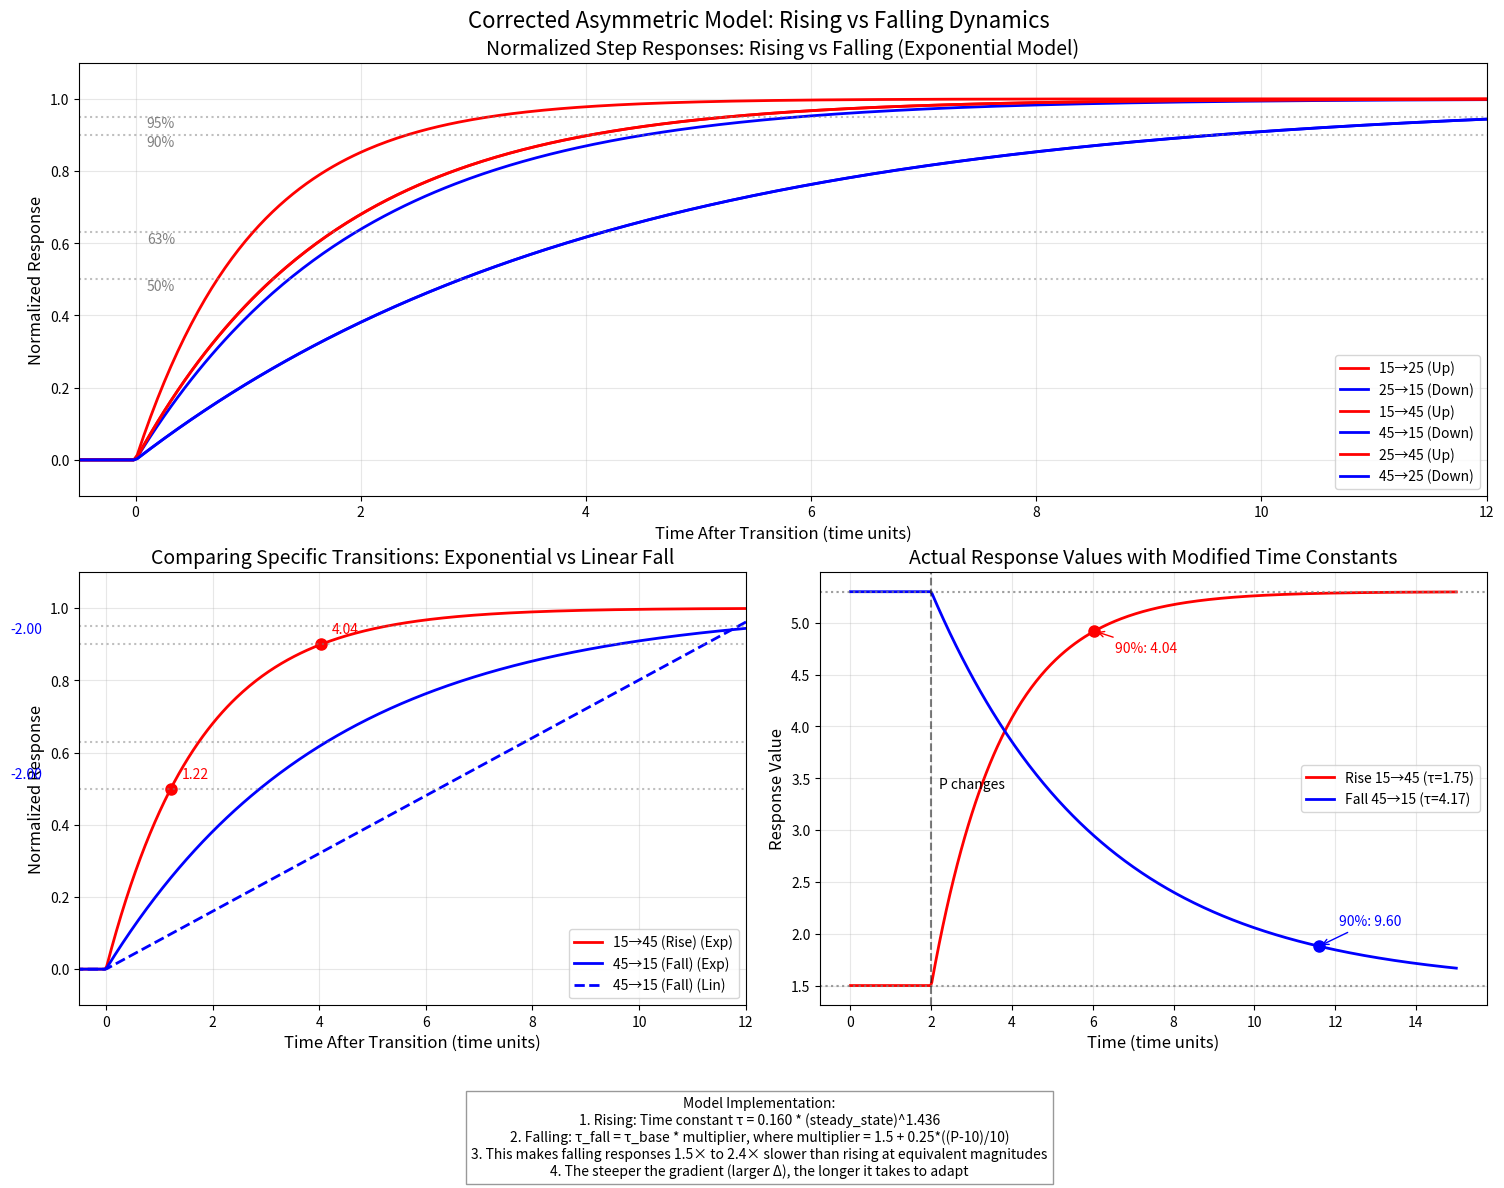

Here is the Python script that generated this plot:
import numpy as np
import matplotlib.pyplot as plt
from scipy.integrate import odeint
from matplotlib.gridspec import GridSpec

# Optimized parameters from the original model
V_max = 2.000
K_m = 10.000
tau_base = 0.160
scaling_factor = 1.436

# Your provided data
P_values = np.array([15, 25, 45])
A_max_map = {15: 1.5, 25: 3.7, 45: 5.3}

# Colors for visualization
colors = {15: 'blue', 25: 'green', 45: 'red'}
markers = {15: 's', 25: 'o', 45: '^'}


# Function to calculate steady-state for a given P
def calculate_steady_state(P):
    v = V_max * P / (K_m + P)
    K = A_max_map[P] / v
    return K * v  # Should equal A_max_map[P]


# Function to calculate base time constant (tau) for a given steady-state
def calculate_base_tau(steady_state):
    return tau_base * (steady_state / 1.0) ** scaling_factor


# Calculate pressure-dependent time multiplier for falling
def calculate_fall_multiplier(P):
    if P < 10:
        return 1.5  # Minimum multiplier
    else:
        return 1.5 + 0.25 * ((P - 10) / 10)


# Function to directly solve the ODE using analytical solutions
def solve_exponential(t, y0, steady_state, tau):
    """Solve exponential approach to steady state with given tau"""
    return steady_state - (steady_state - y0) * np.exp(-t / tau)


# Simulation for a transition with correct direction handling
def simulate_transition(P_start, P_end, t_switch, t_max, use_linear_fall=False):
    # Calculate steady states
    ss_start = calculate_steady_state(P_start)
    ss_end = calculate_steady_state(P_end)

    # Determine if this is a rising or falling transition
    is_rising = ss_end > ss_start

    # Set up time points for simulation
    t = np.linspace(0, t_max, 500)
    y = np.zeros_like(t)

    # Initialize with steady state of P_start
    y[0] = ss_start

    # Time points before the switch - system is at steady state
    pre_switch_indices = t < t_switch
    y[pre_switch_indices] = ss_start

    # Get indices for the transition period
    post_switch_indices = t >= t_switch
    t_post = t[post_switch_indices] - t_switch  # Time since switch

    # Calculate appropriate tau based on direction
    if is_rising:
        # Rising: use base tau based on target state
        tau = calculate_base_tau(ss_end)

        # Solve using exponential approach
        y[post_switch_indices] = solve_exponential(t_post, ss_start, ss_end, tau)
    else:
        # Falling: apply multiplier to tau
        base_tau = calculate_base_tau(ss_start)
        multiplier = calculate_fall_multiplier(P_start)
        tau_fall = base_tau * multiplier

        if use_linear_fall:
            # Calculate time to reach 95% with modified tau for reference
            t_95_fall = -tau_fall * np.log(0.05)

            # Linear rate to achieve equivalent time scale
            rate = (ss_end - ss_start) / t_95_fall

            # Apply linear fall equation
            y_linear = ss_start + rate * t_post

            # Ensure we don't overshoot steady state
            for i, val in enumerate(y_linear):
                if rate < 0 and val < ss_end:  # Falling and below target
                    y_linear[i] = ss_end
                elif rate > 0 and val > ss_end:  # Rising and above target
                    y_linear[i] = ss_end

            y[post_switch_indices] = y_linear
        else:
            # Solve using exponential approach with modified tau
            y[post_switch_indices] = solve_exponential(t_post, ss_start, ss_end, tau_fall)

    return t, y


# Create figure with custom layout
fig = plt.figure(figsize=(15, 12))
gs = GridSpec(2, 2, figure=fig, height_ratios=[1, 1])

# Suptitle for entire figure
plt.suptitle('Corrected Asymmetric Model: Rising vs Falling Dynamics', fontsize=16, y=0.98)

# 1. Normalized step responses - comparing all transitions
ax1 = fig.add_subplot(gs[0, :])

# Create a list of transitions to compare
transitions = [
    (15, 25, "15→25 (Up)"),
    (25, 15, "25→15 (Down)"),
    (15, 45, "15→45 (Up)"),
    (45, 15, "45→15 (Down)"),
    (25, 45, "25→45 (Up)"),
    (45, 25, "45→25 (Down)")
]

# Common parameters for all simulations
t_switch = 2
t_max = 15

# Plot normalized exponential responses
for P_start, P_end, label in transitions:
    # Simulate the transition
    t, y = simulate_transition(P_start, P_end, t_switch, t_max)

    # Calculate steady states for normalization
    ss_start = calculate_steady_state(P_start)
    ss_end = calculate_steady_state(P_end)

    # Normalize the response
    y_norm = (y - ss_start) / (ss_end - ss_start)

    # Determine line style and color based on direction
    is_rising = ss_end > ss_start
    color = 'red' if is_rising else 'blue'

    # Plot normalized response
    ax1.plot(t - t_switch, y_norm,
             label=label,
             color=color,
             linestyle='-',
             linewidth=2)

# Add reference lines for percentages
percentages = [50, 63, 90, 95]
for pct in percentages:
    ax1.axhline(pct / 100, color='gray', linestyle=':', alpha=0.5)
    ax1.text(0.1, pct / 100 - 0.03, f"{pct}%", color='gray')

# Customize plot
ax1.set_xlim(-0.5, 12)
ax1.set_ylim(-0.1, 1.1)
ax1.set_xlabel('Time After Transition (time units)', fontsize=12)
ax1.set_ylabel('Normalized Response', fontsize=12)
ax1.set_title('Normalized Step Responses: Rising vs Falling (Exponential Model)', fontsize=14)
ax1.grid(True, alpha=0.3)
ax1.legend(loc='lower right')

# 2. Compare specific transitions (exponential and linear models)
ax2 = fig.add_subplot(gs[1, 0])

# Choose specific transitions to showcase
transitions_to_show = [
    (15, 45, "15→45 (Rise)"),
    (45, 15, "45→15 (Fall)")
]

# Plot both exponential and linear models
for P_start, P_end, label in transitions_to_show:
    # Exponential model
    t, y_exp = simulate_transition(P_start, P_end, t_switch, t_max, use_linear_fall=False)

    # Linear fall model (only applies to falling transitions)
    t, y_lin = simulate_transition(P_start, P_end, t_switch, t_max, use_linear_fall=True)

    # Calculate steady states for normalization
    ss_start = calculate_steady_state(P_start)
    ss_end = calculate_steady_state(P_end)

    # Normalize responses
    y_exp_norm = (y_exp - ss_start) / (ss_end - ss_start)
    y_lin_norm = (y_lin - ss_start) / (ss_end - ss_start)

    # Determine style based on direction
    is_rising = ss_end > ss_start
    color = 'red' if is_rising else 'blue'

    # Plot exponential model
    ax2.plot(t - t_switch, y_exp_norm,
             label=f"{label} (Exp)",
             color=color,
             linestyle='-',
             linewidth=2)

    # Plot linear model
    if not is_rising:  # Only use linear for falling
        ax2.plot(t - t_switch, y_lin_norm,
                 label=f"{label} (Lin)",
                 color=color,
                 linestyle='--',
                 linewidth=2)

# Mark when responses reach specific percentages
for P_start, P_end, label in transitions_to_show:
    t, y = simulate_transition(P_start, P_end, t_switch, t_max)
    ss_start = calculate_steady_state(P_start)
    ss_end = calculate_steady_state(P_end)
    y_norm = (y - ss_start) / (ss_end - ss_start)

    is_rising = ss_end > ss_start
    color = 'red' if is_rising else 'blue'

    # Mark times to reach percentages
    for pct in [50, 90]:
        # Find first time point where response crosses percentage
        try:
            if is_rising:
                idx = np.where(y_norm >= pct / 100)[0][0]
            else:
                idx = np.where(y_norm <= pct / 100)[0][0]

            t_pct = t[idx] - t_switch
            ax2.plot(t_pct, pct / 100, 'o', color=color, markersize=8)
            ax2.text(t_pct + 0.2, pct / 100 + 0.03, f"{t_pct:.2f}", color=color)
        except IndexError:
            # Percentage not reached within simulation time
            pass

# Add reference lines
for pct in percentages:
    ax2.axhline(pct / 100, color='gray', linestyle=':', alpha=0.5)

# Customize plot
ax2.set_xlim(-0.5, 12)
ax2.set_ylim(-0.1, 1.1)
ax2.set_xlabel('Time After Transition (time units)', fontsize=12)
ax2.set_ylabel('Normalized Response', fontsize=12)
ax2.set_title('Comparing Specific Transitions: Exponential vs Linear Fall', fontsize=14)
ax2.grid(True, alpha=0.3)
ax2.legend(loc='lower right')

# 3. Actual response curves with modified tau
ax3 = fig.add_subplot(gs[1, 1])

# Choose specific transitions
P_rise_start, P_rise_end = 15, 45
P_fall_start, P_fall_end = 45, 15

# Simulate transitions
t, y_rise = simulate_transition(P_rise_start, P_rise_end, t_switch, t_max)
t, y_fall = simulate_transition(P_fall_start, P_fall_end, t_switch, t_max)

# Calculate time constants
ss_rise_start = calculate_steady_state(P_rise_start)
ss_rise_end = calculate_steady_state(P_rise_end)
ss_fall_start = calculate_steady_state(P_fall_start)
ss_fall_end = calculate_steady_state(P_fall_end)

tau_rise = calculate_base_tau(ss_rise_end)
base_tau_fall = calculate_base_tau(ss_fall_start)
multiplier_fall = calculate_fall_multiplier(P_fall_start)
tau_fall = base_tau_fall * multiplier_fall

# Plot actual response values
ax3.plot(t, y_rise, color='red', linestyle='-', linewidth=2,
         label=f'Rise {P_rise_start}→{P_rise_end} (τ={tau_rise:.2f})')
ax3.plot(t, y_fall, color='blue', linestyle='-', linewidth=2,
         label=f'Fall {P_fall_start}→{P_fall_end} (τ={tau_fall:.2f})')

# Add steady state reference lines
ax3.axhline(ss_rise_start, color='gray', linestyle=':', alpha=0.5)
ax3.axhline(ss_rise_end, color='gray', linestyle=':', alpha=0.5)
ax3.axhline(ss_fall_start, color='gray', linestyle=':', alpha=0.5)
ax3.axhline(ss_fall_end, color='gray', linestyle=':', alpha=0.5)

# Mark transition time
ax3.axvline(t_switch, color='black', linestyle='--', alpha=0.5)
ax3.text(t_switch + 0.2, (ss_rise_start + ss_fall_start) / 2, "P changes", color='black')


# Calculate and mark time to reach 90% of change
def mark_time_point(ax, t, y, t_switch, y_start, y_end, percentage, color):
    # Calculate target value
    target = y_start + (y_end - y_start) * percentage / 100

    # Find first time point after switch where value crosses target
    post_switch = t >= t_switch
    t_post = t[post_switch]
    y_post = y[post_switch]

    is_rising = y_end > y_start
    if is_rising:
        idx = np.where(y_post >= target)[0]
    else:
        idx = np.where(y_post <= target)[0]

    if len(idx) > 0:
        idx = idx[0]
        t_target = t_post[idx]
        t_elapsed = t_target - t_switch

        # Mark on plot
        ax.plot(t_target, target, 'o', color=color, markersize=8)
        ax.annotate(f"{percentage}%: {t_elapsed:.2f}",
                    xy=(t_target, target),
                    xytext=(t_target + 0.5, target + 0.2 * (-1 if is_rising else 1)),
                    color=color,
                    arrowprops=dict(arrowstyle="->", color=color))

        return t_elapsed
    return None


# Mark time points for both transitions
mark_time_point(ax3, t, y_rise, t_switch, ss_rise_start, ss_rise_end, 90, 'red')
mark_time_point(ax3, t, y_fall, t_switch, ss_fall_start, ss_fall_end, 90, 'blue')

# Customize plot
ax3.set_xlabel('Time (time units)', fontsize=12)
ax3.set_ylabel('Response Value', fontsize=12)
ax3.set_title('Actual Response Values with Modified Time Constants', fontsize=14)
ax3.grid(True, alpha=0.3)
ax3.legend(loc='center right')

# Print transition summary table
print("Transition Summary with Corrected Implementation:")
print("-" * 90)
print(f"{'P Start':^8} {'P End':^8} {'Direction':^10} {'Δ Magnitude':^12}", end='')
print(f" {'Base τ':^10} {'Multiplier':^10} {'Modified τ':^12} {'Time to 95%':^12}")
print("-" * 90)

# Calculate and print summary for all transitions
for P_start in P_values:
    for P_end in P_values:
        if P_start != P_end:
            ss_start = calculate_steady_state(P_start)
            ss_end = calculate_steady_state(P_end)

            is_rising = ss_end > ss_start
            direction = "Rising" if is_rising else "Falling"

            if is_rising:
                # For rising: tau based on target steady state
                base_tau = calculate_base_tau(ss_end)
                multiplier = 1.0  # No multiplier for rising
                modified_tau = base_tau  # No change
            else:
                # For falling: tau based on initial steady state
                base_tau = calculate_base_tau(ss_start)
                multiplier = calculate_fall_multiplier(P_start)
                modified_tau = base_tau * multiplier  # Apply multiplier directly to tau

            # Calculate times with correct tau
            delta = abs(ss_end - ss_start)
            time_95 = -modified_tau * np.log(0.05)  # Time to reach 95% with modified tau

            print(f"{P_start:^8} {P_end:^8} {direction:^10} {delta:^12.2f}", end='')
            print(f" {base_tau:^10.3f} {multiplier:^10.2f} {modified_tau:^12.3f} {time_95:^12.3f}")

# Add a text box with key findings
key_findings = """Model Implementation:
1. Rising: Time constant τ = 0.160 * (steady_state)^1.436
2. Falling: τ_fall = τ_base * multiplier, where multiplier = 1.5 + 0.25*((P-10)/10)
3. This makes falling responses 1.5× to 2.4× slower than rising at equivalent magnitudes
4. The steeper the gradient (larger Δ), the longer it takes to adapt"""

fig.tight_layout()
fig.subplots_adjust(bottom=0.15)
fig.text(0.5, 0.04, key_findings, ha='center', va='center',
         bbox=dict(facecolor='white', edgecolor='gray', alpha=0.8))

plt.show()